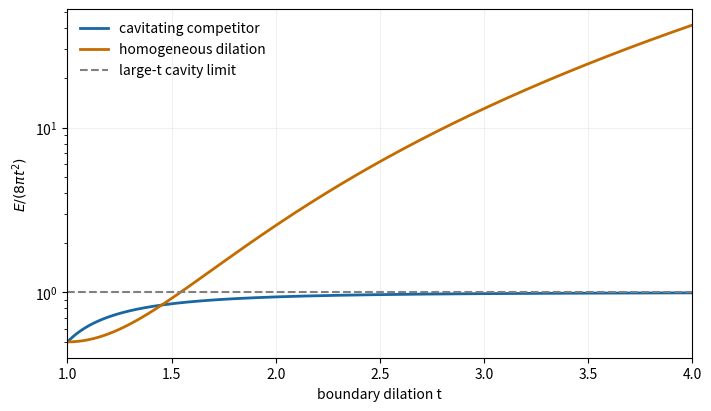

Python code for this plot:
"""Python 3.14; numpy 2.3; matplotlib 3.10. Writes its PNG in the current directory."""
from pathlib import Path
import numpy as np
import matplotlib
matplotlib.use('Agg')
import matplotlib.pyplot as plt
q,w=np.polynomial.legendre.leggauss(240)
R=(q+1)/2;weights=w/2
t=np.linspace(1.00001,4,600)
r=(R[None,:]**3+t[:,None]**3-1)**(1/3)
ec=4*np.pi*((R[None,:]**6/r**4+2*r*r)@weights)
eh=4*np.pi/3*(3*t*t+(t**3-1)**2)
fig,ax=plt.subplots(figsize=(7,4),layout='constrained',facecolor='white')
ax.semilogy(t,ec/(8*np.pi*t*t),label='cavitating competitor',color='#1767a3',lw=2)
ax.semilogy(t,eh/(8*np.pi*t*t),label='homogeneous dilation',color='#c46c00',lw=2)
ax.axhline(1,color='gray',ls='--',label='large-t cavity limit')
ax.set(xlabel='boundary dilation t',ylabel=r'$E/(8\pi t^2)$',xlim=(1,4))
ax.grid(alpha=.18);ax.legend(frameon=False)
fig.savefig(Path.cwd()/'2010-cavitation-energy.png',dpi=150,facecolor='white')
